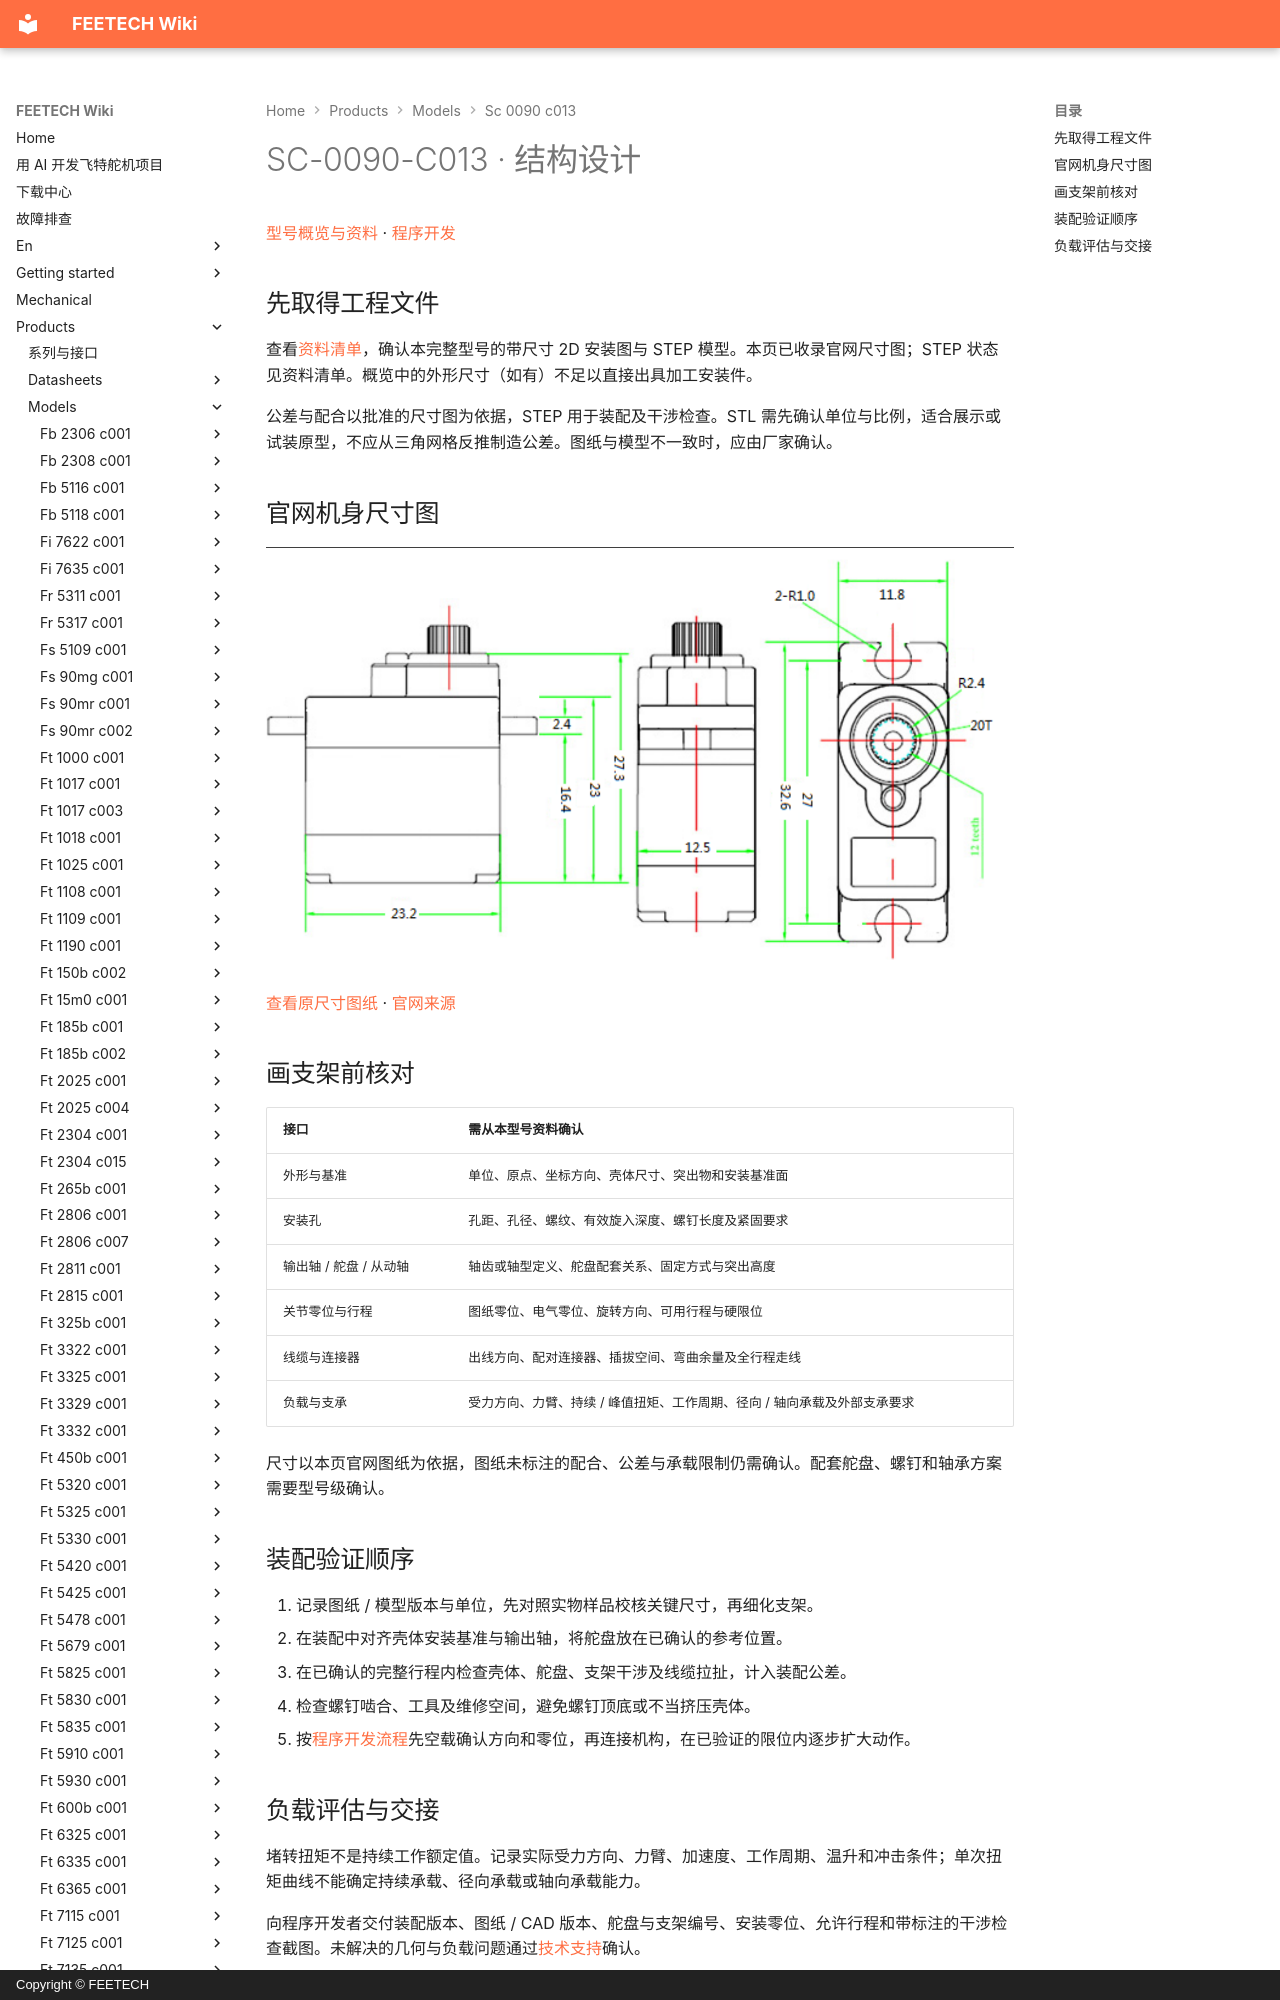

repository: ftservo/ftservo-wiki · page: products/models/sc-0090-c013/mechanical/index.html · generator: mkdocs · copyright: Copyright © FEETECH

# SC-0090-C013 · 结构设计

[型号概览与资料](main.md) · [程序开发](software.md)

## 先取得工程文件

查看[资料清单](main.md#resources)，确认本完整型号的带尺寸 2D 安装图与 STEP 模型。本页已收录官网尺寸图；STEP 状态见资料清单。概览中的外形尺寸（如有）不足以直接出具加工安装件。

公差与配合以批准的尺寸图为依据，STEP 用于装配及干涉检查。STL 需先确认单位与比例，适合展示或试装原型，不应从三角网格反推制造公差。图纸与模型不一致时，应由厂家确认。

<!-- official-drawing:start -->
## 官网机身尺寸图

![SC-0090-C013](images/drawing.webp){ .ft-model-drawing }

[查看原尺寸图纸](images/drawing.webp) · [官网来源](https://www.feetechrc.com/6v-23kg-cm-dual-axis-serial-bus-steering-gear)
<!-- official-drawing:end -->
